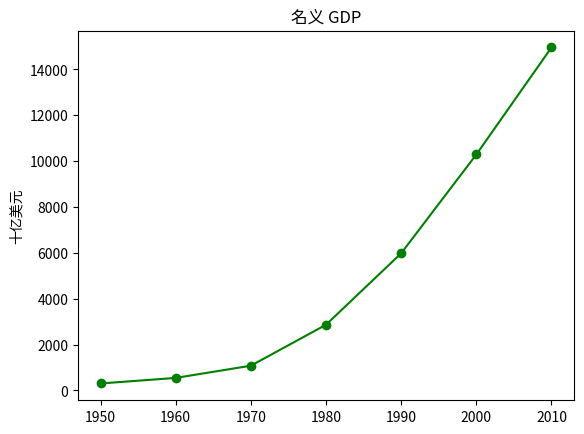

The matplotlib source for this figure:
# coding=utf-8
from matplotlib import pyplot as plt

years = [1950, 1960, 1970, 1980, 1990, 2000, 2010]
gdp = [300.2, 543.3, 1075.9, 2862.5, 5979.6, 10289.7, 14958.3]

plt.plot(years, gdp, color='green', marker='o', linestyle='solid')

plt.title('名义 GDP')

plt.ylabel('十亿美元')
plt.show()
